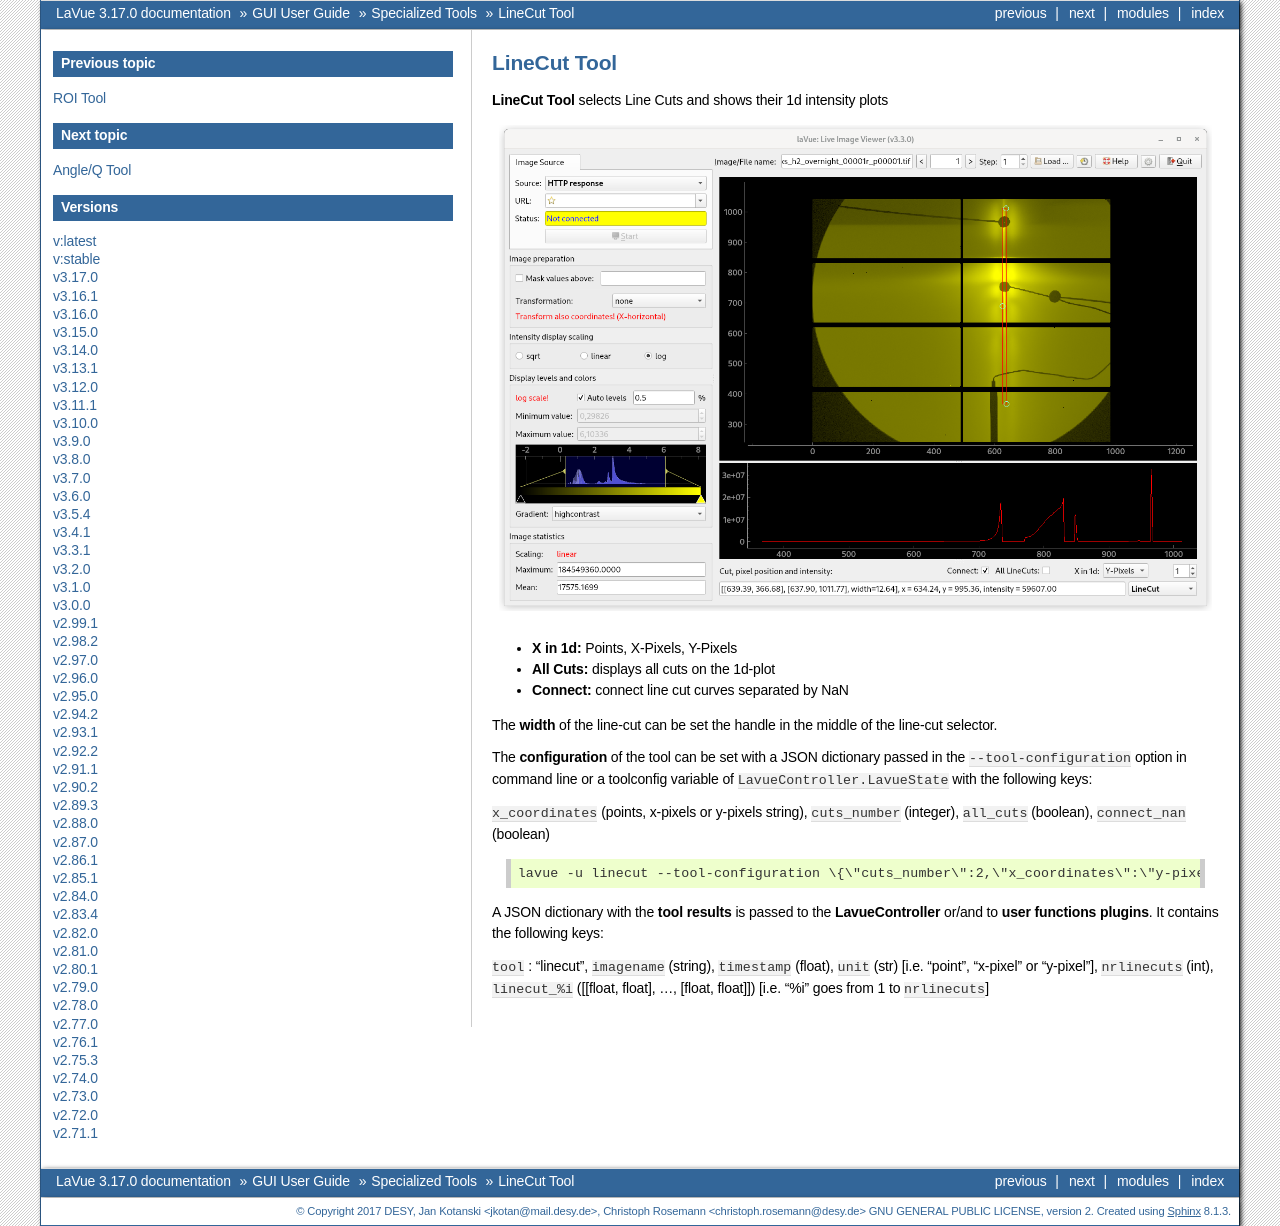

repository: lavue-org/lavue · page: latest/gui/tools/linecut.html · generator: sphinx

.. _linecut:

LineCut Tool
============

**LineCut Tool** selects Line Cuts and shows their 1d intensity plots

.. figure:: ../../_images/linecutlavue.png


*    **X in 1d:** Points, X-Pixels, Y-Pixels
*    **All Cuts:** displays all cuts on the 1d-plot
*    **Connect:** connect line cut curves separated by NaN

The **width** of the line-cut can be set the handle in the middle of the line-cut selector.


The **configuration** of the tool can be set with a JSON dictionary passed in the  ``--tool-configuration`` option in command line or a toolconfig variable of ``LavueController.LavueState`` with the following keys:

``x_coordinates`` (points, x-pixels  or y-pixels string), ``cuts_number`` (integer), ``all_cuts`` (boolean), ``connect_nan`` (boolean)

.. code-block:: console

   lavue -u linecut --tool-configuration \{\"cuts_number\":2,\"x_coordinates\":\"y-pixels\",\"all_cuts\":true}

A JSON dictionary with the **tool results** is passed to the **LavueController** or/and to **user functions plugins**. It contains the following keys:

``tool`` : "linecut", ``imagename`` (string), ``timestamp`` (float), ``unit`` (str) [i.e. "point", "x-pixel" or "y-pixel"], ``nrlinecuts`` (int), ``linecut_%i`` ([[float, float], ..., [float, float]]) [i.e. "%i" goes from 1 to ``nrlinecuts``]

.. |br| raw:: html

     <br>
